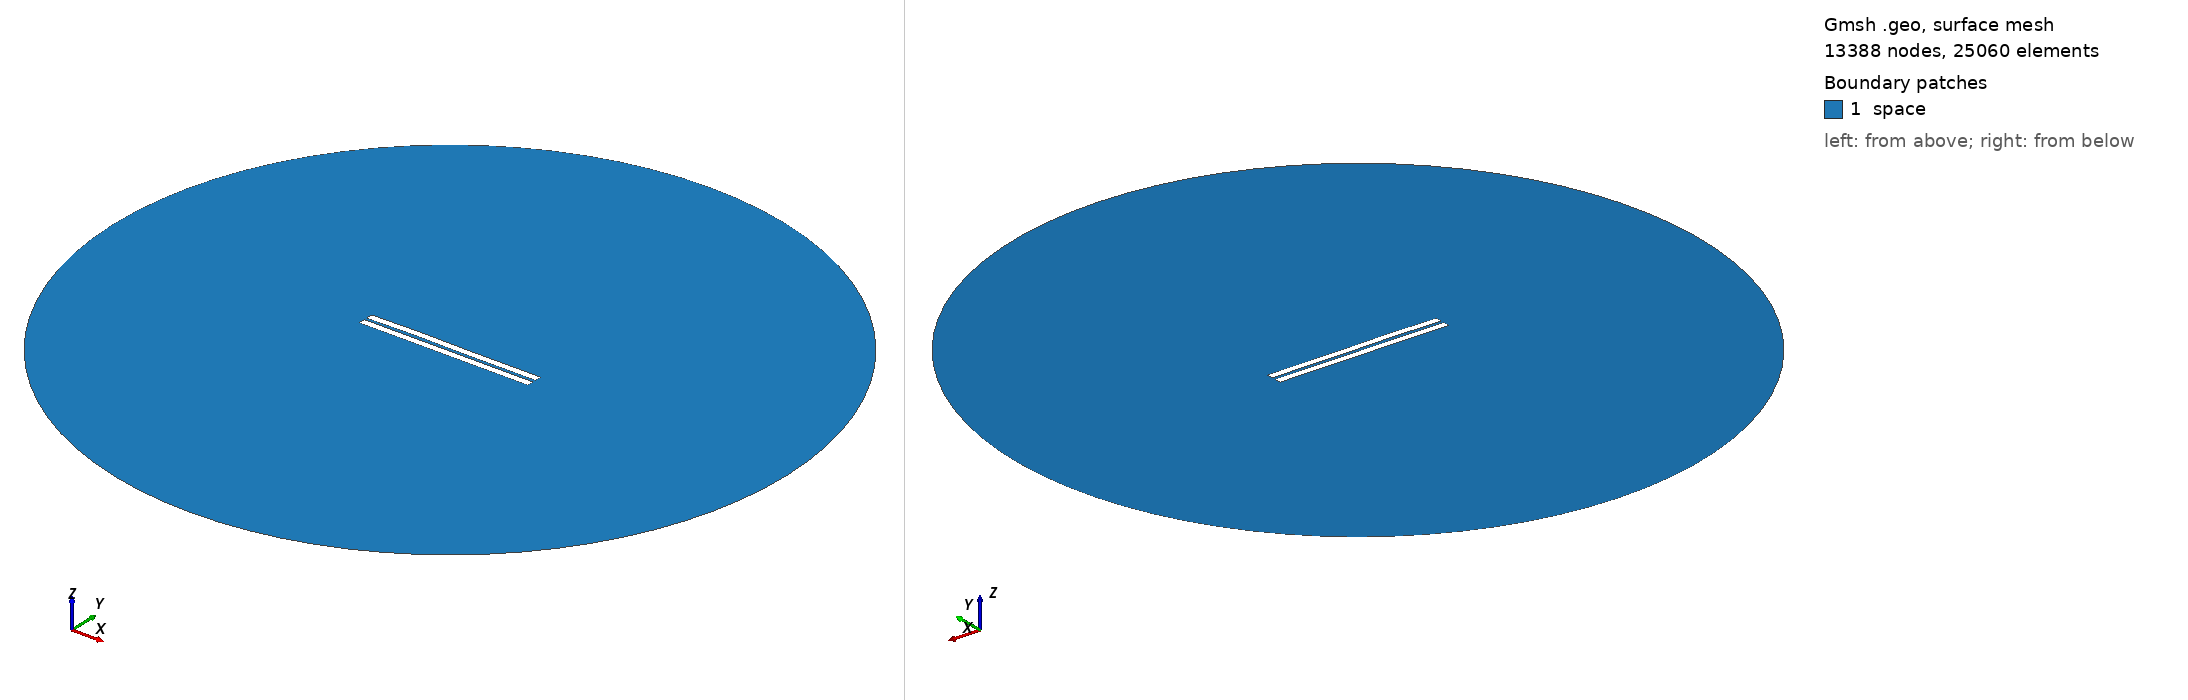

Gmsh geometry script, surface-meshed: 13388 nodes, 25060 surface elements. Boundary patches (legend numbers): 1 space. Left view from above one corner, right view from below the opposite corner. Legend entries are the model's physical surfaces. The drawing asked Gmsh for element sizes between 1% and 20% of the model's largest extent; the script's own settings can give other sizes.

=== 624.geo (drawn) ===
//---------------------------------------
// Geometry kernel
//---------------------------------------

SetFactory("OpenCASCADE");



//---------------------------------------
// Parameters of the geometry
//---------------------------------------

// Overetch of the upper plate
overetch = 0.0;

// Distance between the plates
distance = 1.5;

// Discretization over the x axis (for the deformation)
nx = 50; 

// Length of the plate
L = 100 - overetch; 

// Number of modes
n = 4; 

// 1st mode coefficient
coeff(1) = 0.15;
beta(1) = 0.596864 * 3.1415926535 / L;

// 2nd mode coefficient
coeff(2) = 0.15;
beta(2) = 1.49418 * 3.1415926535 / L;

// 3rd mode coefficient
coeff(3) = 0.15;
beta(3) = 2.50025 * 3.1415926535 / L;

// 4th mode coefficient
coeff(4) = 0.07499999999999998;
beta(4) = 3.49999 * 3.1415926535 / L;



//---------------------------------------
// Upper plate (deformed rectangle)
//---------------------------------------

// Coordiantes of the upper plate
xmin = -50;
xmax = 50 - overetch;

// Height of the upper plate
yheight = 4 - 2 * overetch;

// Indexes of the points
UpperID[] = {};
LowerID[] = {};
LeftID[] = {};
RightID[] = {};

// Point index
p = 1;

// Horizontal edges
For i In {1:nx}
    x = xmin + (i-1)*(xmax - xmin)/(nx-1);

    y_bottom = distance / 2 + overetch;
    For j In {1:n}
        C = (Cosh(beta(j)*L) + Cos(beta(j)*L)) / (Sinh(beta(j)*L) + Sin(beta(j)*L));
        y_bottom  = y_bottom + coeff(j) * (Cosh(beta(j)*(x+50)) - Cos(beta(j)*(x+50)) - C * (Sinh(beta(j)*(x+50)) - Sin(beta(j)*(x+50))));
    EndFor

    y_top = y_bottom + yheight;

    Point(p) = {x, y_top, 0, 1.0};
    UpperID[i] = p;
    p = p + 1;

    Point(p) = {x, y_bottom, 0, 1.0};
    LowerID[i] = p;
    p = p + 1;
EndFor

// Create point lists
UpperPts[] = {}; LowerPts[] = {};
For i In {1:nx}
  UpperPts[] += {UpperID[i]};
  LowerPts[] += {LowerID[i]};
EndFor

// Build splines
Spline(1) = {UpperPts[]};
Spline(2) = {LowerPts[]};
Line(3) = {LowerPts[nx-1], UpperPts[nx-1]};
Line(4) = {LowerPts[0], UpperPts[0]};

// Build the plane surface
Curve Loop(1) = {2, 3, -1, -4};
Plane Surface(1) = {1};



//---------------------------------------
// Lower plate (rectangle)
//---------------------------------------

// Vertices
Point(1001) = {-50, -1, 0, 1.0};
Point(1002) = { 50, -1, 0, 1.0};
Point(1003) = { 50,  -5, 0, 1.0};
Point(1004) = {-50,  -5, 0, 1.0};

// Edges
Line(5) = {1001, 1002};
Line(6) = {1002, 1003};
Line(7) = {1003, 1004};
Line(8) = {1004, 1001};

// Plane surface
Line Loop(2) = {5, 6, 7, 8};
Plane Surface(2) = {2}; 



//---------------------------------------
// Outer (fictious) boundary
//---------------------------------------

// Points
Point(1005) = {0, 0, 0};       // Center
Point(1006) = {200, 0, 0};     // Start point
Point(1007) = {0, 200, 0};     // 90 degrees
Point(1008) = {-200, 0, 0};    // 180 degrees
Point(1009) = {0, -200, 0};    // 270 degrees

// Circle arcs (each needs start, center, end)
Circle(9) = {1006, 1005, 1007};
Circle(10) = {1007, 1005, 1008};
Circle(11) = {1008, 1005, 1009};
Circle(12) = {1009, 1005, 1006};

// Plane surface for the entire domain
Curve Loop(3) = {9, 10, 11, 12};
Surface(3) = {3};

// Subtract the plates from the whole domain to obtain the actual domain where we want to solve the equations
BooleanDifference{ Surface{3}; Delete; }{ Surface{1}; Surface{2}; Delete; }




//---------------------------------------
// Transfinite Lines/Curves
//---------------------------------------

// Set the number of points on the boundaries
r = 7;

// Plates
Transfinite Curve {1, 2} = 50*r Using Progression 1;
Transfinite Curve {3, 4} = 2*r Using Progression 1;
Transfinite Line {5, 7} = 50*r Using Progression 1;
Transfinite Line {6, 8} = 2*r Using Progression 1;

// Outer boundary
Transfinite Line {9, 10, 11, 12} = 20 Using Progression 1;



//---------------------------------------
// Physical groups
//---------------------------------------                

// Physical curves (boundaries)
Physical Line("force_segment", 10) = {2};
Physical Line("upper_plate", 11) = {1, 3, 4};
Physical Line("lower_plate", 12) = {5, 6, 7, 8};
Physical Line("boundary", 20) = {9, 10, 11, 12};

// Physical Surfaces
Physical Surface("space", 30) = {3};



//---------------------------------------
// 6. Generate the Mesh
//---------------------------------------

// 2D mesh generation
Mesh 2;
